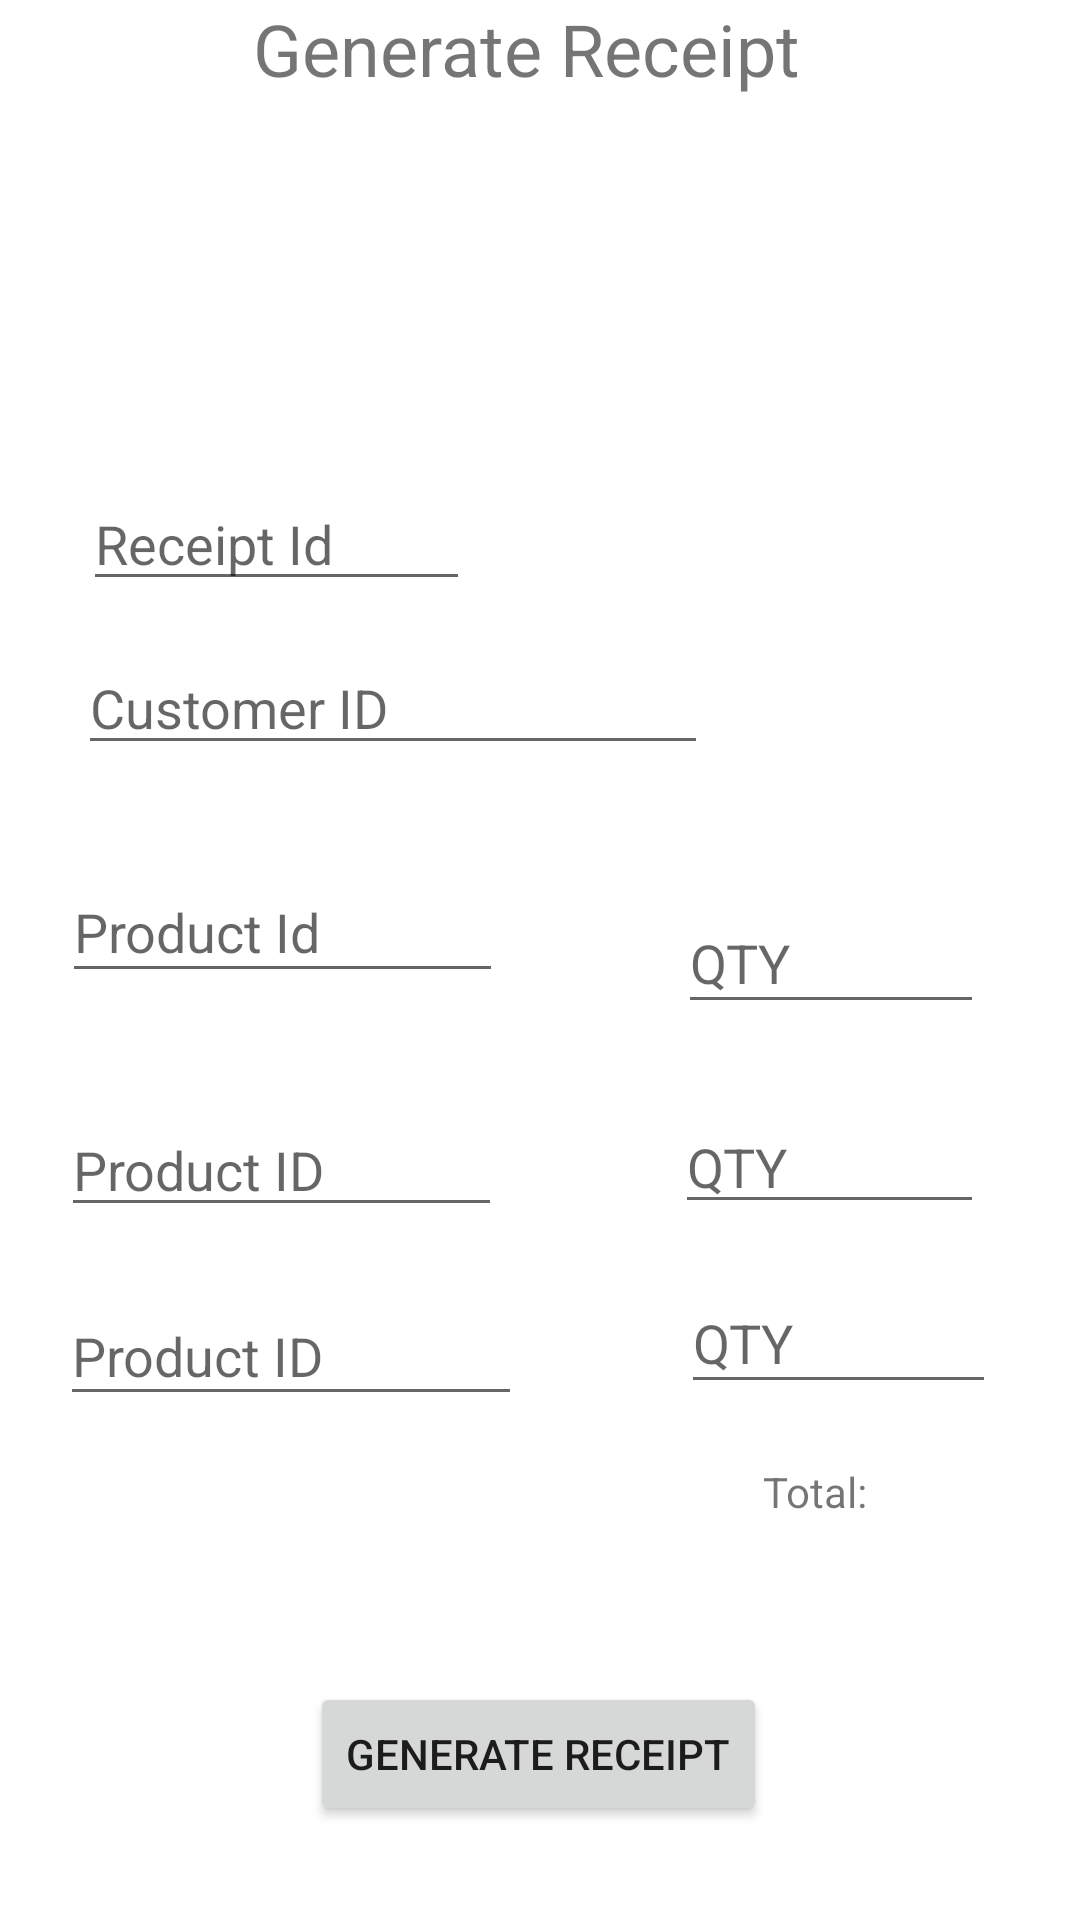

Layout XML and referenced resources for this Android screen:
<!-- AndroidManifest.xml: application theme Theme.SmartReceipt -->
<!-- res/layout/activity_receiptgenrator.xml -->
<?xml version="1.0" encoding="utf-8"?>
<androidx.constraintlayout.widget.ConstraintLayout xmlns:android="http://schemas.android.com/apk/res/android"
    xmlns:app="http://schemas.android.com/apk/res-auto"
    xmlns:tools="http://schemas.android.com/tools"
    android:id="@+id/cr"
    android:layout_width="match_parent"
    android:layout_height="match_parent"
    tools:context=".receiptgenrator">

    <Button
        android:id="@+id/createpdf"
        android:layout_width="wrap_content"
        android:layout_height="wrap_content"
        android:text="Generate Receipt"
        app:layout_constraintBottom_toBottomOf="parent"
        app:layout_constraintEnd_toEndOf="parent"
        app:layout_constraintHorizontal_bias="0.497"
        app:layout_constraintStart_toStartOf="parent"
        app:layout_constraintTop_toTopOf="parent"
        app:layout_constraintVertical_bias="0.947" />

    <EditText
        android:id="@+id/rec_id"
        android:layout_width="129dp"
        android:layout_height="38dp"
        android:ems="10"
        android:hint="Receipt Id"
        android:inputType="textPersonName"
        app:layout_constraintBottom_toTopOf="@+id/customer_id"
        app:layout_constraintEnd_toEndOf="parent"
        app:layout_constraintHorizontal_bias="0.12"
        app:layout_constraintStart_toStartOf="parent"
        app:layout_constraintTop_toBottomOf="@+id/heading"
        app:layout_constraintVertical_bias="0.901" />

    <EditText
        android:id="@+id/prod_quantity1"
        android:layout_width="102dp"
        android:layout_height="44dp"
        android:layout_marginEnd="32dp"
        android:ems="10"
        android:hint="QTY"
        android:inputType="textPersonName"
        app:layout_constraintBottom_toTopOf="@+id/product_quantity2"
        app:layout_constraintEnd_toEndOf="parent"
        app:layout_constraintTop_toTopOf="parent"
        app:layout_constraintVertical_bias="0.921" />

    <EditText
        android:id="@+id/prod_qty3"
        android:layout_width="105dp"
        android:layout_height="44dp"
        android:layout_marginEnd="28dp"
        android:layout_marginBottom="172dp"
        android:ems="10"
        android:hint="QTY"
        android:inputType="textPersonName"
        app:layout_constraintBottom_toBottomOf="parent"
        app:layout_constraintEnd_toEndOf="parent" />

    <EditText
        android:id="@+id/product_quantity2"
        android:layout_width="103dp"
        android:layout_height="41dp"
        android:layout_marginEnd="32dp"
        android:layout_marginBottom="16dp"
        android:ems="10"
        android:hint="QTY"
        android:inputType="textPersonName"
        app:layout_constraintBottom_toTopOf="@+id/prod_qty3"
        app:layout_constraintEnd_toEndOf="parent" />

    <EditText
        android:id="@+id/product_2"
        android:layout_width="147dp"
        android:layout_height="38dp"
        android:layout_marginBottom="20dp"
        android:ems="10"
        android:hint="Product ID"
        android:inputType="textPersonName"
        app:layout_constraintBottom_toTopOf="@+id/product3"
        app:layout_constraintEnd_toStartOf="@+id/product_quantity2"
        app:layout_constraintHorizontal_bias="0.26"
        app:layout_constraintStart_toStartOf="parent" />

    <EditText
        android:id="@+id/customer_id"
        android:layout_width="wrap_content"
        android:layout_height="wrap_content"
        android:layout_marginBottom="32dp"
        android:ems="10"
        android:hint="Customer ID"
        android:inputType="textPersonName"
        app:layout_constraintBottom_toTopOf="@+id/product_1"
        app:layout_constraintEnd_toEndOf="parent"
        app:layout_constraintHorizontal_bias="0.174"
        app:layout_constraintStart_toStartOf="parent" />

    <EditText
        android:id="@+id/product3"
        android:layout_width="154dp"
        android:layout_height="43dp"
        android:layout_marginBottom="168dp"
        android:ems="10"
        android:hint="Product ID"
        android:inputType="textPersonName"
        app:layout_constraintBottom_toBottomOf="parent"
        app:layout_constraintEnd_toStartOf="@+id/prod_qty3"
        app:layout_constraintHorizontal_bias="0.272"
        app:layout_constraintStart_toStartOf="parent" />

    <EditText
        android:id="@+id/product_1"
        android:layout_width="147dp"
        android:layout_height="44dp"
        android:layout_marginBottom="40dp"
        android:ems="10"
        android:hint="Product Id"
        android:inputType="textPersonName"
        app:layout_constraintBottom_toTopOf="@+id/product_2"
        app:layout_constraintEnd_toStartOf="@+id/prod_quantity1"
        app:layout_constraintHorizontal_bias="0.26"
        app:layout_constraintStart_toStartOf="parent" />

    <TextView
        android:id="@+id/heading"
        android:layout_width="190dp"
        android:layout_height="40dp"
        android:text="Generate Receipt"
        android:textSize="24sp"
        app:layout_constraintEnd_toEndOf="parent"
        app:layout_constraintHorizontal_bias="0.497"
        app:layout_constraintStart_toStartOf="parent"
        app:layout_constraintTop_toTopOf="parent" />

    <TextView
        android:id="@+id/totalbill"
        android:layout_width="wrap_content"
        android:layout_height="wrap_content"
        android:layout_marginBottom="132dp"
        android:text="Total: "
        app:layout_constraintBottom_toBottomOf="parent"
        app:layout_constraintEnd_toEndOf="parent"
        app:layout_constraintHorizontal_bias="0.79"
        app:layout_constraintStart_toStartOf="parent"
        app:layout_constraintTop_toBottomOf="@+id/prod_qty3"
        app:layout_constraintVertical_bias="0.931" />

</androidx.constraintlayout.widget.ConstraintLayout>
<!-- resources referenced by this layout -->
<resources>
  <style name="Theme.SmartReceipt" parent="Theme.MaterialComponents.DayNight.DarkActionBar">
          
          <item name="colorPrimary">@color/purple_500</item>
          <item name="colorPrimaryVariant">@color/purple_700</item>
          <item name="colorOnPrimary">@color/white</item>
          
          <item name="colorSecondary">@color/teal_200</item>
          <item name="colorSecondaryVariant">@color/teal_700</item>
          <item name="colorOnSecondary">@color/black</item>
          
          <item name="android:statusBarColor" tools:targetApi="l">?attr/colorPrimaryVariant</item>
          
      </style>
  <!-- not gathered from this repository: default colours our renderer supplied (Android Studio template values) -->
  <color name="purple_500">#FF6200EE</color>
  <color name="purple_700">#FF3700B3</color>
  <color name="teal_200">#FF03DAC5</color>
  <color name="teal_700">#FF018786</color>
  <color name="black">#FF000000</color>
  <color name="white">#FFFFFFFF</color>
</resources>
